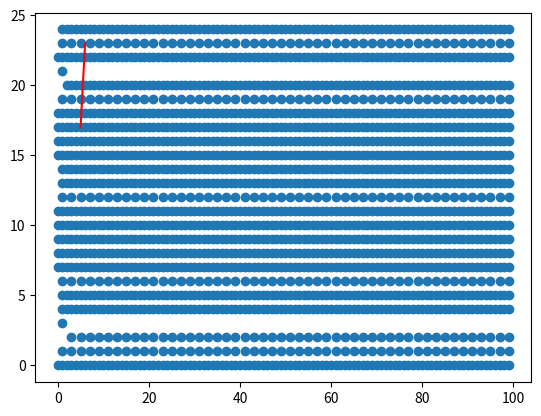

Reproduce this figure in Python.
import random as rd
import numpy as np
from matplotlib import pyplot as plt

N = 25 # number of nodes
px = 0.5 # probability of excitatory connection
pc = 0.5 # probability of connection
#pf = 0.5 # probability a node is active at time = 0
dur = 100 # time steps
reps = 1

unique_patterns = [] # these are unique states of activity, that repeat or persist over time
transients = [] # these are states that don't repeat, but eventually give rise to repeating states
regen = [] # these are states that regenerate, ie play a role in repetetitive patterns

# initialize matrix, starting vector
m = np.empty([N,N], dtype=int) # empty N*N matrix
for i in range(N):
    y = 1 if np.random.random() < px else -1 # Dale's Principle (A number with values 1 or -1)
    m[i] = [y if np.random.random() < pc else 0 for i in range(N)] # N*N matrix (each row has values 0,1 or 0,-1)

for a in range(reps): # Loop for repetition
    v = np.random.randint(2,size = N) # random vector of node states (N array with values 0,1)
    x_freq, y_freq, x_spike, y_spike = [], [], [], [] # x,y axis for frequency and spikes
    uniques, repeats = [], []
    for t in range(dur): # Simulation: 1 run of DUR time steps from a single starting vector (out of 2^N possible start vectors)
        k = v.tolist()
        if k not in uniques:
            uniques.append(k)
        else: 
            if k not in repeats:
                repeats.append(k)
                x_freq.append(t)
                y_freq.append(sum(k))

        v_next = np.dot(m.transpose(),v) #the next v through matrix multiplication
        for i in range(N): # Renew v
            if v_next[i] >= 0:
                v[i] = 1 # 1 if the sum is over 0
                x_spike.append(t)
                y_spike.append(i) #record spike
            else:
                v[i] = 0 # 0 if the sum is negative
    
    # top graph:
    # black dots are a raster plot showing spikes in each of N nerve cells (y axis) as a function of time (x axis)
    # blue line is a plot of network firing frequency versus time
    # bottom graph (red line) is a plot of the distribution of network firing rates

    #Plotting
    plt.scatter(x_spike, y_spike) # scatter plot for spike
    plt.plot(x_freq,y_freq,color="red") 
    plt.show()


    tmp = []
    for i in repeats:
        x = 0
        for j in range(N): x += 2*x + i[j]
        tmp.append(x)
    tmp.sort()
    
    if tmp not in unique_patterns: unique_patterns.append(tmp)
    
    for i in uniques:
        if i not in repeats: transients.append(i)
    
    for i in repeats:
        if i not in regen: regen.append(i)
    
p = len(unique_patterns)
t = len(transients)
r = len(regen)
tot = t+r

print("total number of unique repeating patterns = ",p)
print("total number of transient vectors = ",t,"...",t/tot*100,"%")
print("total number of regenerative vectors (in repeating vectors)= ",r,"...",r/tot*100,"%")
print("total number of unique vectors observed = ",tot)